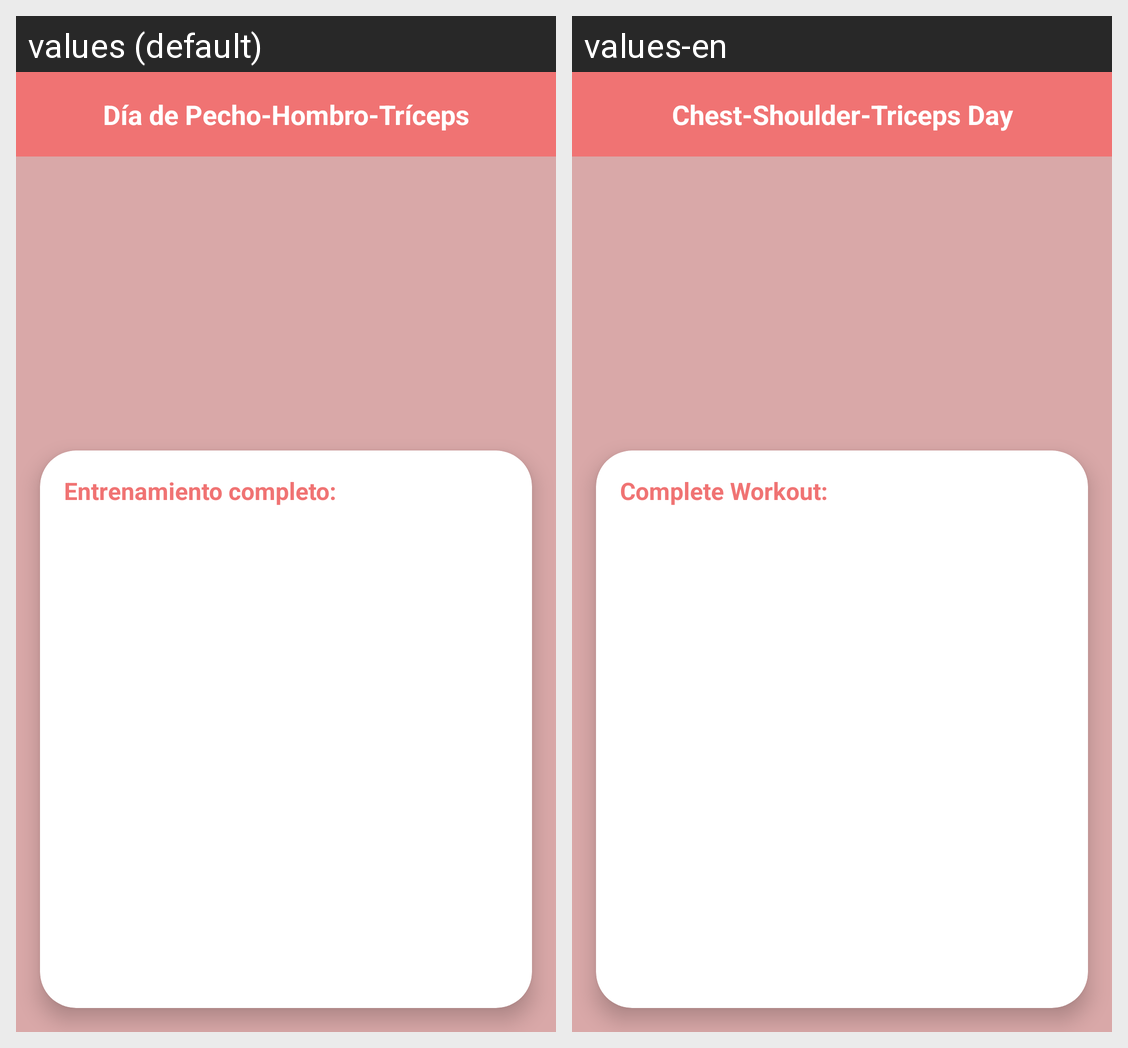

This grid shows one Android layout under two languages. Give, for every string resource on the screen, its name, the default text and each shown locale's text.
Android screen res/layout/activity_detalle_ejercicio.xml rendered under 2 locales, left to right: values (default), values-en. Device: Nexus 5 (rendered at 1080×1920; each locale shown at half size, 540×960, under a caption strip naming it); theme Theme.IronGym.
Strings drawn on this screen, with the default value and each locale's value (text and hints the layout hard-codes, and strings that could not be matched under every locale, appear in the picture but are not listed):

dia_pecho_hombro_triceps
  values: Día de Pecho-Hombro-Tríceps
  values-en: Chest-Shoulder-Triceps Day

entrenamiento_completo
  values: Entrenamiento completo:
  values-en: Complete Workout:
